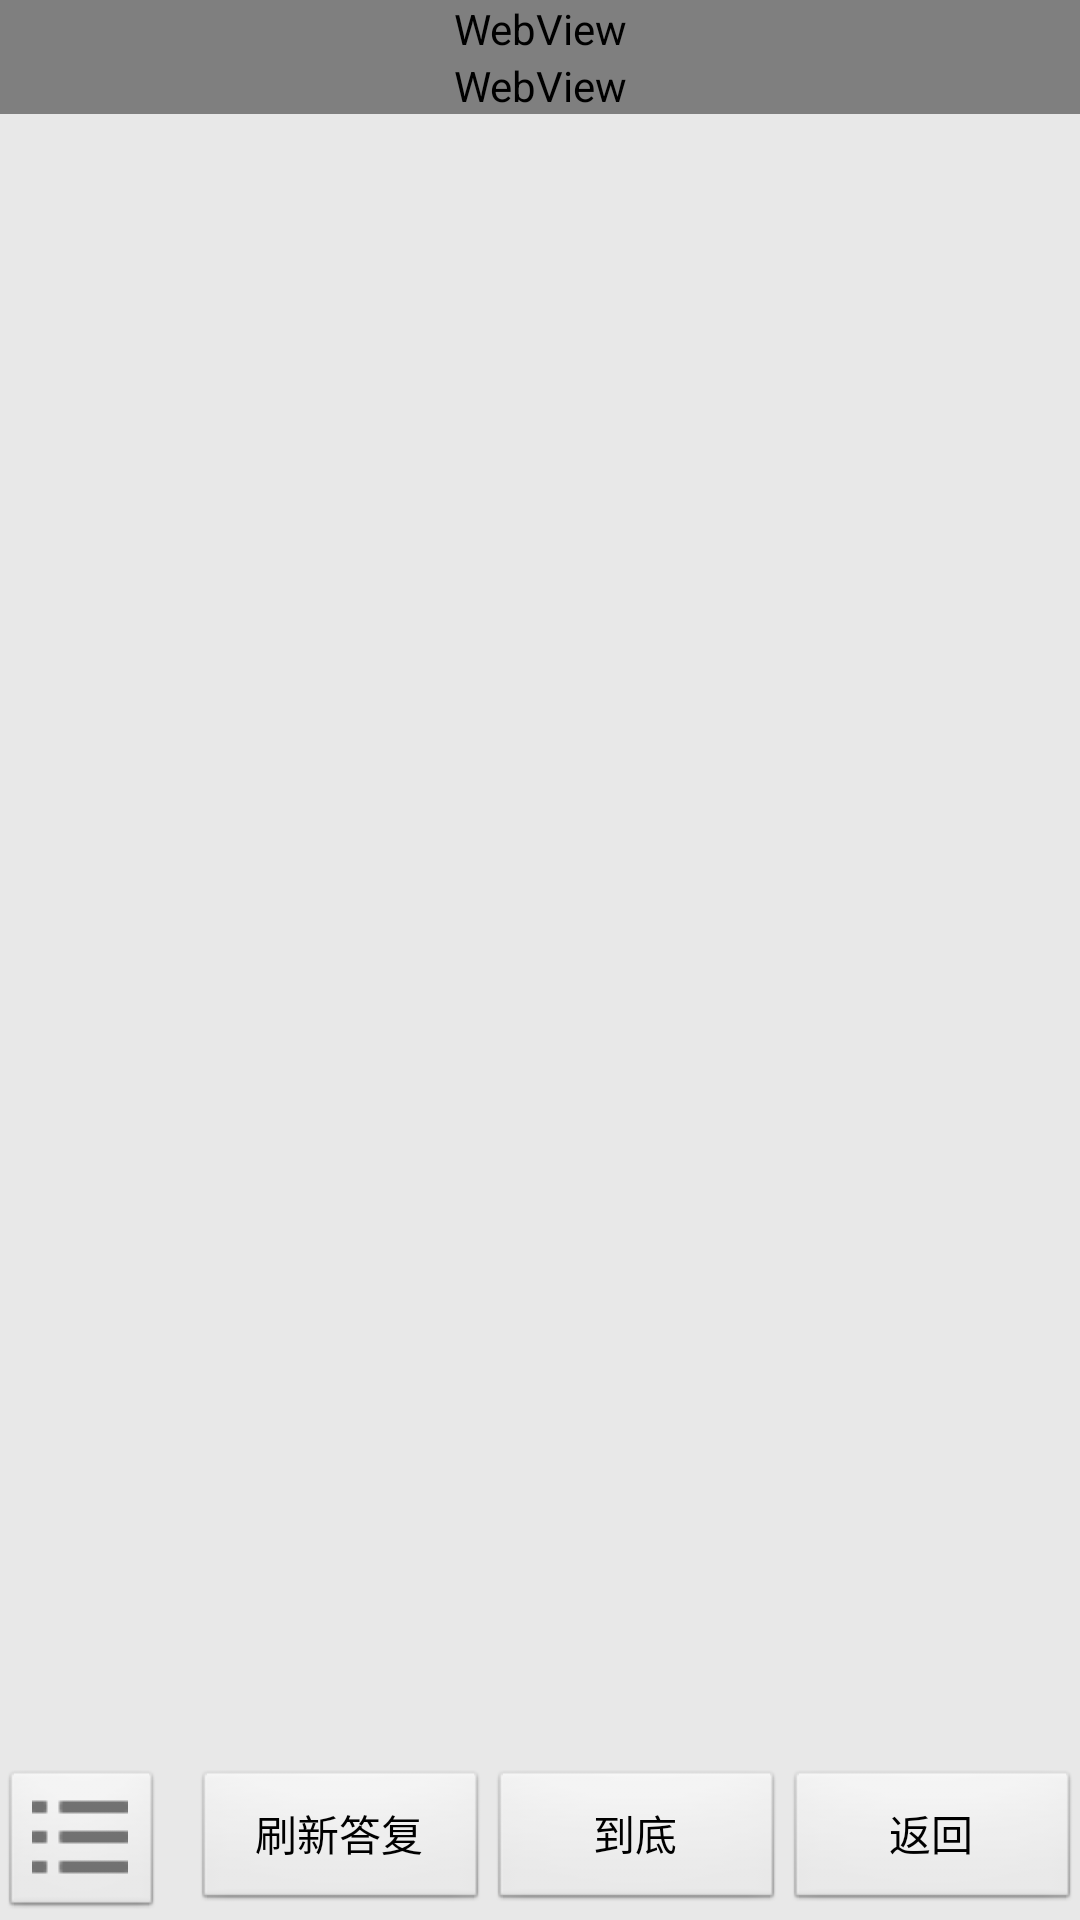

Layout XML and referenced resources for this Android screen:
<!-- AndroidManifest.xml: application theme ApplicationTheme -->
<!-- res/layout/topic_layout.xml -->
<?xml version="1.0" encoding="utf-8"?>
<LinearLayout xmlns:android="http://schemas.android.com/apk/res/android"
	xmlns:admobsdk="http://schemas.android.com/apk/res/com.altchen.appshare"
    android:orientation="vertical"
    android:layout_width="fill_parent"
    android:layout_height="fill_parent"  
>
    <ScrollView android:layout_height="wrap_content" android:layout_width="fill_parent" android:id="@+id/scrollview" android:layout_weight="1">
        <LinearLayout android:id="@+id/linearLayout2" android:layout_width="fill_parent" android:layout_height="fill_parent" android:orientation="vertical">
	        <WebView android:layout_width="fill_parent" android:layout_height="fill_parent" android:id="@+id/topic_webview" ></WebView>
			<WebView android:layout_width="fill_parent" android:layout_height="fill_parent" android:id="@+id/reply_webview" ></WebView>
        </LinearLayout>
    </ScrollView>
	<LinearLayout
	    android:layout_width="fill_parent"
	    android:layout_height="wrap_content">
	    <ImageButton
	    	android:id="@+id/menu_btn"
			android:layout_width="wrap_content"
	    	android:layout_height="wrap_content"
	    	android:layout_marginRight="10dp"
	    	android:text="Menu"
	    	android:src="@drawable/ic_menu"/>
	    		    
	    <Button
	    	android:id="@+id/refresh_btn"
			android:layout_width="fill_parent"
	    	android:layout_height="wrap_content"
	    	android:text="刷新答复"
	    	android:layout_weight="1"/>	
    	<Button
    	android:id="@+id/pagedown_btn"
		android:layout_width="fill_parent"
    	android:layout_height="wrap_content"
    	android:text="到底"
    	android:layout_weight="1"/>
    	<Button
    	android:id="@+id/back_btn"
		android:layout_width="fill_parent"
    	android:layout_height="wrap_content"
    	android:text="返回"
    	android:layout_weight="1"/>	    	    	
	</LinearLayout>  
</LinearLayout>
<!-- resources referenced by this layout -->
<resources>
  <!-- drawable ic_menu: png bitmap (drawable, 2923 bytes) -->
  <style name="ApplicationTheme" parent="android:Theme.Light">
  		<item name="android:windowBackground">@drawable/application_background</item>
  		<item name="android:windowTitleBackgroundStyle">@style/WindowTitleBackground</item>
  		<item name="android:listViewStyle">@style/TransparentListView</item>
  	</style>
  <style name="WindowTitleBackground">
  		<item name="android:background">@color/title_background_color</item>
  	</style>
  <style name="TransparentListView" parent="@android:style/Widget.ListView">
  		<item name="android:textSize">18sp</item>
  		<item name="android:cacheColorHint">@android:color/transparent</item>
  		<item name="android:divider">@drawable/divider_horizontal</item>
  	</style>
  <color name="title_background_color">#8c8e8c</color>
  <!-- drawable divider_horizontal: png bitmap (drawable, 2815 bytes) -->
</resources>
